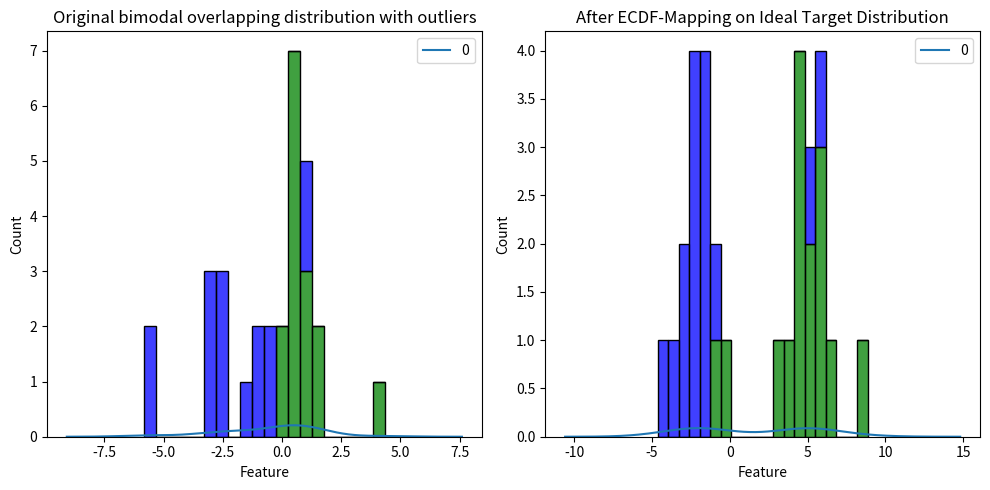

The matplotlib source for this figure:
# Copyright (c) 2025 Sigrun May,
# Ostfalia Hochschule für angewandte Wissenschaften
#
# This software is distributed under the terms of the MIT license
# which is available at https://opensource.org/licenses/MIT

import numpy as np
import pandas as pd
import scipy.stats as stats
import matplotlib.pyplot as plt
import seaborn as sns

# simulate a small bimodal dataset with outliers
np.random.seed(42)
data1 = np.random.normal(loc=-2, scale=2, size=15)  # Modus 1
data2 = np.random.lognormal(size=15) # Modus 2
original_data = np.hstack([data1, data2])  # Gesamtmenge: 30 Werte

# original_data = np.random.normal(loc=5, scale=1, size=30)

# Add labels to the original data (e.g., 'Data1' for the first 15, 'Data2' for the last 15)
labels = ['Data1'] * len(data1) + ['Data2'] * len(data2)
original_data_df = pd.DataFrame({'Feature': original_data, 'Label': labels})

# calculate if the pdf probability density function has more than one peak
kde = stats.gaussian_kde(original_data)
x = np.linspace(min(original_data), max(original_data), 1000)
y = kde(x)
peaks = np.diff(np.sign(np.diff(y))) < 0
n_peaks = sum(peaks)
print(f"Number of peaks: {n_peaks}")

# create ideal bimodal target distribution
ideal_target_df = pd.DataFrame({
    'Feature': np.hstack([np.random.normal(loc=-2, size=150), np.random.normal(loc=5, size=150)]),
    'Label': ['Label1'] * 150 + ['Label2'] * 150
})

# map the original data to the ideal target distribution
def quantile_transform(source_data: pd.DataFrame, target_data:pd.DataFrame, feature_name='Feature'):
    source_sorted = source_data.sort_values(by=feature_name).reset_index(drop=True)
    target_sorted = target_data.sort_values(by=feature_name).reset_index(drop=True)

    # define uniform quantiles
    quantiles = np.linspace(0, 1, len(source_sorted[feature_name]))

    # Perform the quantile transformation by mapping the quantiles of the source data source_sorted to the target data
    # target_sorted. Interpolate the values of the target data at the quantiles of the source data.
    # This effectively transforms the source data to have the same distribution as the target data.
    mapped_values = np.interp(quantiles, np.linspace(0, 1, len(target_sorted[feature_name])), target_sorted[feature_name])

    return pd.DataFrame({'Feature': mapped_values, 'Label': source_sorted['Label']})

# map the original data to the ideal target distribution
mapped_data = quantile_transform(original_data_df, ideal_target_df)

# visualize the original and mapped data
plt.figure(figsize=(10, 5))

# before: original distribution with outliers
plt.subplot(1, 2, 1)
# set the colors according to the labels
sns.histplot(
    original_data_df,
    x='Feature',
    hue='Label',
    multiple='stack',
    bins=20,
    kde=False,
    # alpha=0.6,
    # legend=True,
    palette={ 'Data1': 'blue', 'Data2': 'green' })
sns.kdeplot(original_data_df.values)
plt.title("Original bimodal overlapping distribution with outliers")

# after: transformed distribution with optimal mixture
plt.subplot(1, 2, 2)
# set the colors according to the labels
sns.histplot(
    mapped_data,
    x='Feature',
    hue='Label',
    multiple='stack',
    bins=20,
    kde=False,
    # alpha=0.6,
    #legend=True,
    palette={ 'Data1': 'blue', 'Data2': 'green' })
sns.kdeplot(mapped_data.values)
plt.title("After ECDF-Mapping on Ideal Target Distribution")

plt.tight_layout()
plt.show()


# calculate the effect size using Cohen's d
def cohens_d(group1, group2):
    mean_diff = np.mean(group1) - np.mean(group2)
    pooled_std = np.sqrt((np.std(group1, ddof=1) ** 2 + np.std(group2, ddof=1) ** 2) / 2)
    return mean_diff / pooled_std

def cohend(d1, d2):
    # calculate the size of samples
    n1, n2 = len(d1), len(d2)
    # calculate the variance of the samples
    s1, s2 = np.var(d1, ddof=1), np.var(d2, ddof=1)
    # calculate the pooled standard deviation
    s = np.sqrt(((n1 - 1) * s1 + (n2 - 1) * s2) / (n1 + n2 - 2))
    # calculate the means of the samples
    u1, u2 = np.mean(d1), np.mean(d2)
    # calculate the effect size
    return np.abs((u1 - u2)) / s


# Cohen’s d before and after the transformation
orig_d = cohens_d(data1, data2)  # Ohne Ausreißer
# mapped data where label is 'Data1' and 'Data2'
data_label1 = mapped_data[mapped_data['Label'] == 'Data1']['Feature'].values
data_label2 = mapped_data[mapped_data['Label'] == 'Data2']['Feature'].values
mapped_d = cohens_d(data_label1, data_label2)

orig_d2 = cohend(data1, data2)
mapped_d2 = cohend(data_label1, data_label2)

print(f"Cohen’s d vorher: {orig_d:.3f}")
print(f"Cohen’s d nachher: {mapped_d:.3f}")
print(f"Cohen’s d vorher2: {orig_d2:.3f}")
print(f"Cohen’s d nachher2: {mapped_d2:.3f}")

